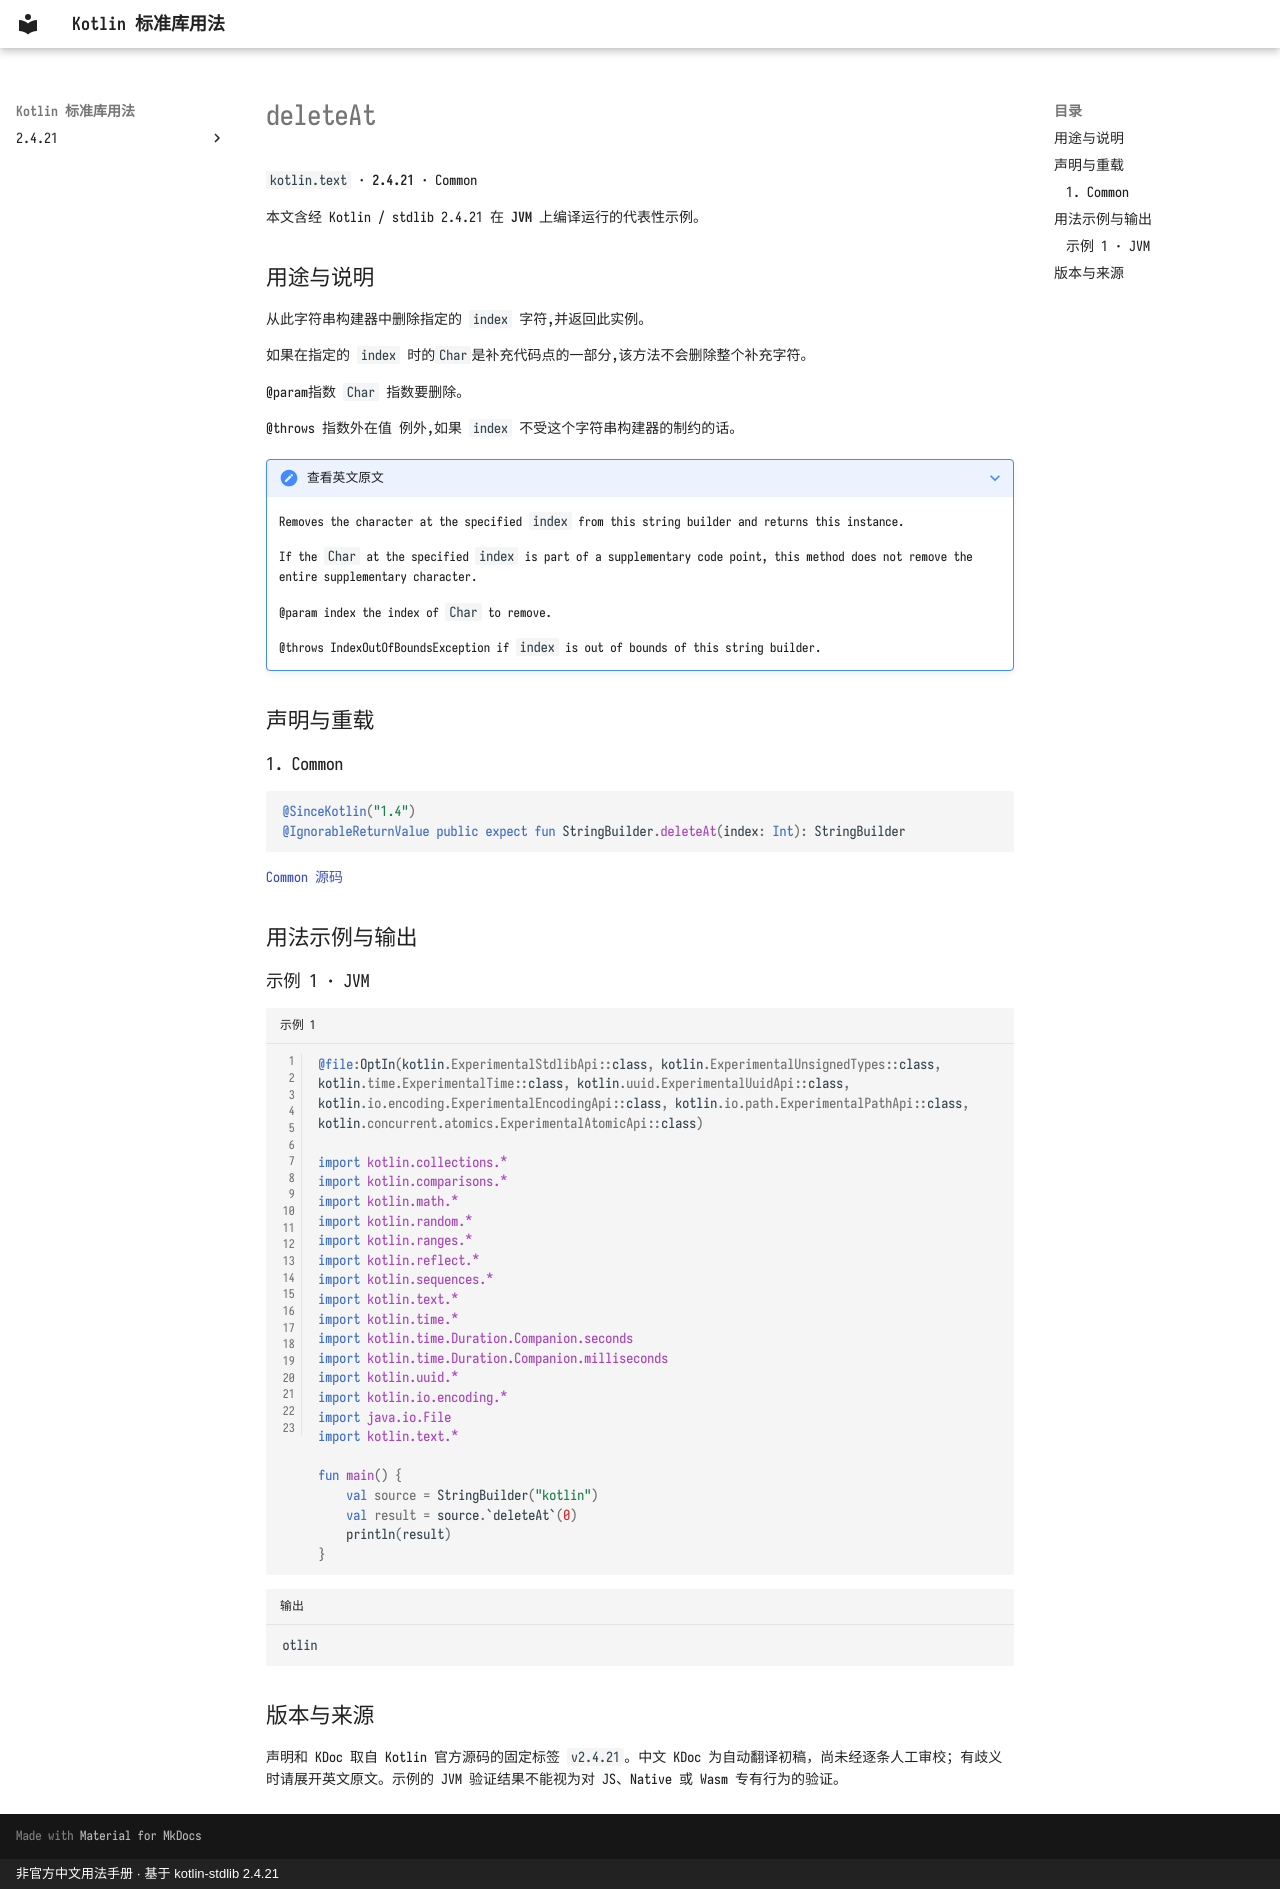

repository: oooooooko/kotlin-stdlib-docs · page: zh/api/kotlin.text/deleteat--de1e48f4/index.html · generator: mkdocs · copyright: 非官方中文用法手册 · 基于 kotlin-stdlib 2.4.21

# deleteAt

`kotlin.text` · **2.4.21** · Common

本文含经 Kotlin / stdlib 2.4.21 在 **JVM** 上编译运行的代表性示例。

## 用途与说明

从此字符串构建器中删除指定的 `index` 字符,并返回此实例。

如果在指定的 `index` 时的`Char`是补充代码点的一部分,该方法不会删除整个补充字符。

@param指数 `Char` 指数要删除。

@throws 指数外在值 例外,如果 `index` 不受这个字符串构建器的制约的话。

??? note "查看英文原文"

    Removes the character at the specified `index` from this string builder and returns this instance.
    
    If the `Char` at the specified `index` is part of a supplementary code point, this method does not remove the entire supplementary character.
    
    @param index the index of `Char` to remove.
    
    @throws IndexOutOfBoundsException if `index` is out of bounds of this string builder.

## 声明与重载

### 1. Common

```kotlin
@SinceKotlin("1.4")
@IgnorableReturnValue public expect fun StringBuilder.deleteAt(index: Int): StringBuilder
```

[Common 源码](https://github.com/JetBrains/kotlin/blob/v2.4.21/libraries/stdlib/src/kotlin/text/StringBuilder.kt#L395)

## 用法示例与输出

### 示例 1 · JVM

```kotlin title="示例 1" linenums="1"
@file:OptIn(kotlin.ExperimentalStdlibApi::class, kotlin.ExperimentalUnsignedTypes::class, kotlin.time.ExperimentalTime::class, kotlin.uuid.ExperimentalUuidApi::class, kotlin.io.encoding.ExperimentalEncodingApi::class, kotlin.io.path.ExperimentalPathApi::class, kotlin.concurrent.atomics.ExperimentalAtomicApi::class)

import kotlin.collections.*
import kotlin.comparisons.*
import kotlin.math.*
import kotlin.random.*
import kotlin.ranges.*
import kotlin.reflect.*
import kotlin.sequences.*
import kotlin.text.*
import kotlin.time.*
import kotlin.time.Duration.Companion.seconds
import kotlin.time.Duration.Companion.milliseconds
import kotlin.uuid.*
import kotlin.io.encoding.*
import java.io.File
import kotlin.text.*

fun main() {
    val source = StringBuilder("kotlin")
    val result = source.`deleteAt`(0)
    println(result)
}
```

```text title="输出"
otlin
```

## 版本与来源

声明和 KDoc 取自 Kotlin 官方源码的固定标签 `v2.4.21`。中文 KDoc 为自动翻译初稿，尚未经逐条人工审校；有歧义时请展开英文原文。示例的 JVM 验证结果不能视为对 JS、Native 或 Wasm 专有行为的验证。
